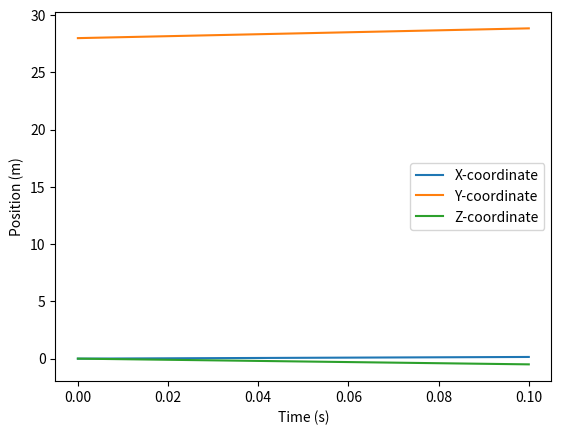

Source code (Python):
import numpy as np
import matplotlib.pyplot as plt


def thrust_profile(t):
    return 10000 if t < 20 else 0

def simulate_rocket_trajectory(time_interval, time_step, initial_position, initial_velocity, initial_mass, thrust_profile, tilt_angles, num_points=20):
    # Initialize lists to store trajectory data
    time_points = []
    x_points, y_points, z_points = [], [], []

    # Constants (unchanged)
    drag_coefficient = 0.2
    density_air = 1.225
    reference_area = 5
    gravitational_acceleration = 9.81

    # Unpack tilt angles
    pitch_angle, yaw_angle, roll_angle = tilt_angles

    # Initial conditions (unchanged)
    x, y, z = initial_position
    vx, vy, vz = initial_velocity
    mass = initial_mass

    # Run the simulation until the rocket touches the ground
    num_points = 0
    while z >= 0 and num_points<20:
        thrust = thrust_profile(time_interval)*10
        if mass > 0:
            drag = 0.5 * drag_coefficient * density_air * reference_area * np.linalg.norm([vx, vy, vz]) ** 2
        else:
            drag = 0
        num_points +=1
        ax = thrust / mass - drag / mass
        ay, az = 0, 0

        # Rotation matrices for pitch, yaw, and roll
        rotation_matrix_pitch = np.array([[1, 0, 0], [0, np.cos(pitch_angle), -np.sin(pitch_angle)], [0, np.sin(pitch_angle), np.cos(pitch_angle)]])
        rotation_matrix_yaw = np.array([[np.cos(yaw_angle), 0, np.sin(yaw_angle)], [0, 1, 0], [-np.sin(yaw_angle), 0, np.cos(yaw_angle)]])
        rotation_matrix_roll = np.array([[np.cos(roll_angle), -np.sin(roll_angle), 0], [np.sin(roll_angle), np.cos(roll_angle), 0], [0, 0, 1]])

        # Rotate velocity vector
        velocity_vector = np.array([vx, vy, vz])
        rotated_velocity = np.dot(rotation_matrix_roll, np.dot(rotation_matrix_pitch, np.dot(rotation_matrix_yaw, velocity_vector)))

        # Update position with tilted velocity
        x += rotated_velocity[0] * time_step
        y += rotated_velocity[1] * time_step
        z += rotated_velocity[2] * time_step

        vx += ax * time_step
        vy += ay * time_step
        vz += az * time_step

        mass -= thrust / 5000 * time_step

        # Append current coordinates to the lists
        time_points.append(time_interval)
        x_points.append(x)
        y_points.append(y)
        z_points.append(z)

        # Update time for the next iteration
        time_interval += time_step

    return time_points, x_points, y_points, z_points


time_interval = 0
time_step = 0.1

# Initial conditions
initial_position = (0, 28, 0)
initial_velocity = (0, 0, 0)
initial_mass = 1000
tilt_angles = (np.pi/4,np.pi/4,np.pi/4)
# Simulate rocket trajectory


time_points, x_points, y_points, z_points = simulate_rocket_trajectory(
    time_interval, time_step, initial_position, initial_velocity, initial_mass, thrust_profile, tilt_angles
)
plt.plot(time_points, x_points, label='X-coordinate')
plt.plot(time_points, y_points, label='Y-coordinate')
plt.plot(time_points, z_points, label='Z-coordinate')
plt.xlabel('Time (s)')
plt.ylabel('Position (m)')
plt.legend()
plt.show()
